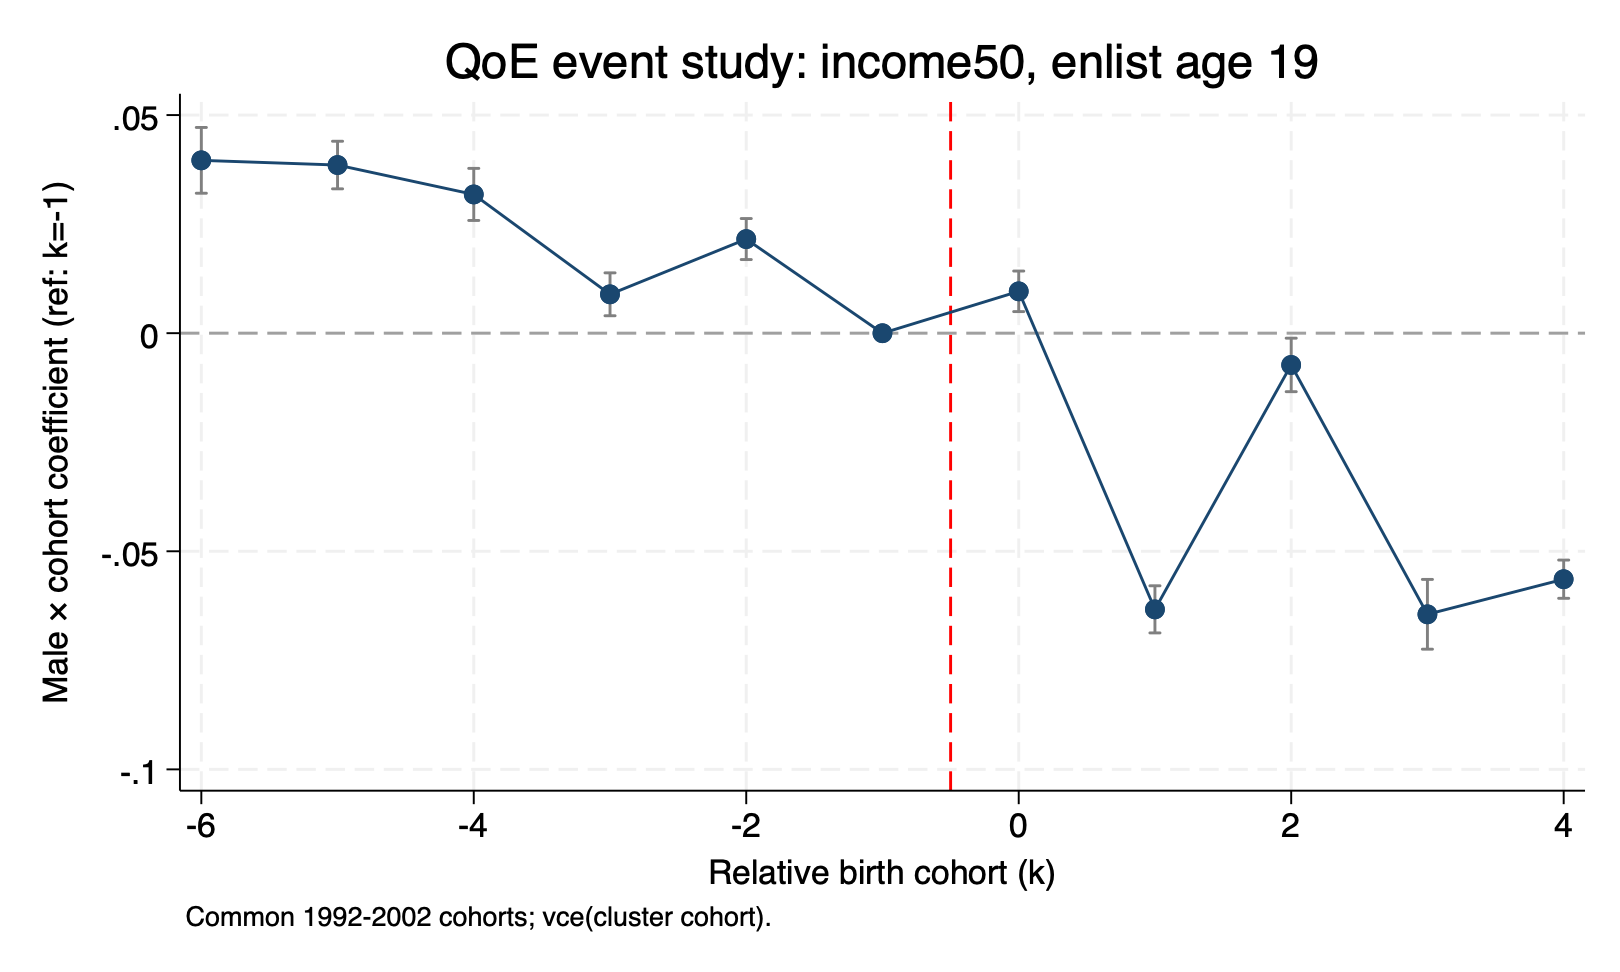

The data file committed next to this chart (first rows):
outcome, enlist_age, rel_cohort, beta, se, lb, ub
qoe_income_deprivation50, 19, -6, 0.03963, 0.003849, 0.03208, 0.04717
qoe_income_deprivation50, 19, -5, 0.03855, 0.002784, 0.03309, 0.04401
qoe_income_deprivation50, 19, -4, 0.03181, 0.003045, 0.02584, 0.03778
qoe_income_deprivation50, 19, -3, 0.008914, 0.002511, 0.003993, 0.01384
qoe_income_deprivation50, 19, -2, 0.02158, 0.002398, 0.01688, 0.02628
qoe_income_deprivation50, 19, -1, 0, 0, 0, 0
qoe_income_deprivation50, 19, 0, 0.009601, 0.002372, 0.004951, 0.01425
qoe_income_deprivation50, 19, 1, -0.06331, 0.002757, -0.06872, -0.05791
qoe_income_deprivation50, 19, 2, -0.007278, 0.003129, -0.01341, -0.001145
qoe_income_deprivation50, 19, 3, -0.06445, 0.004082, -0.07245, -0.05645
qoe_income_deprivation50, 19, 4, -0.0564, 0.002236, -0.06079, -0.05202
